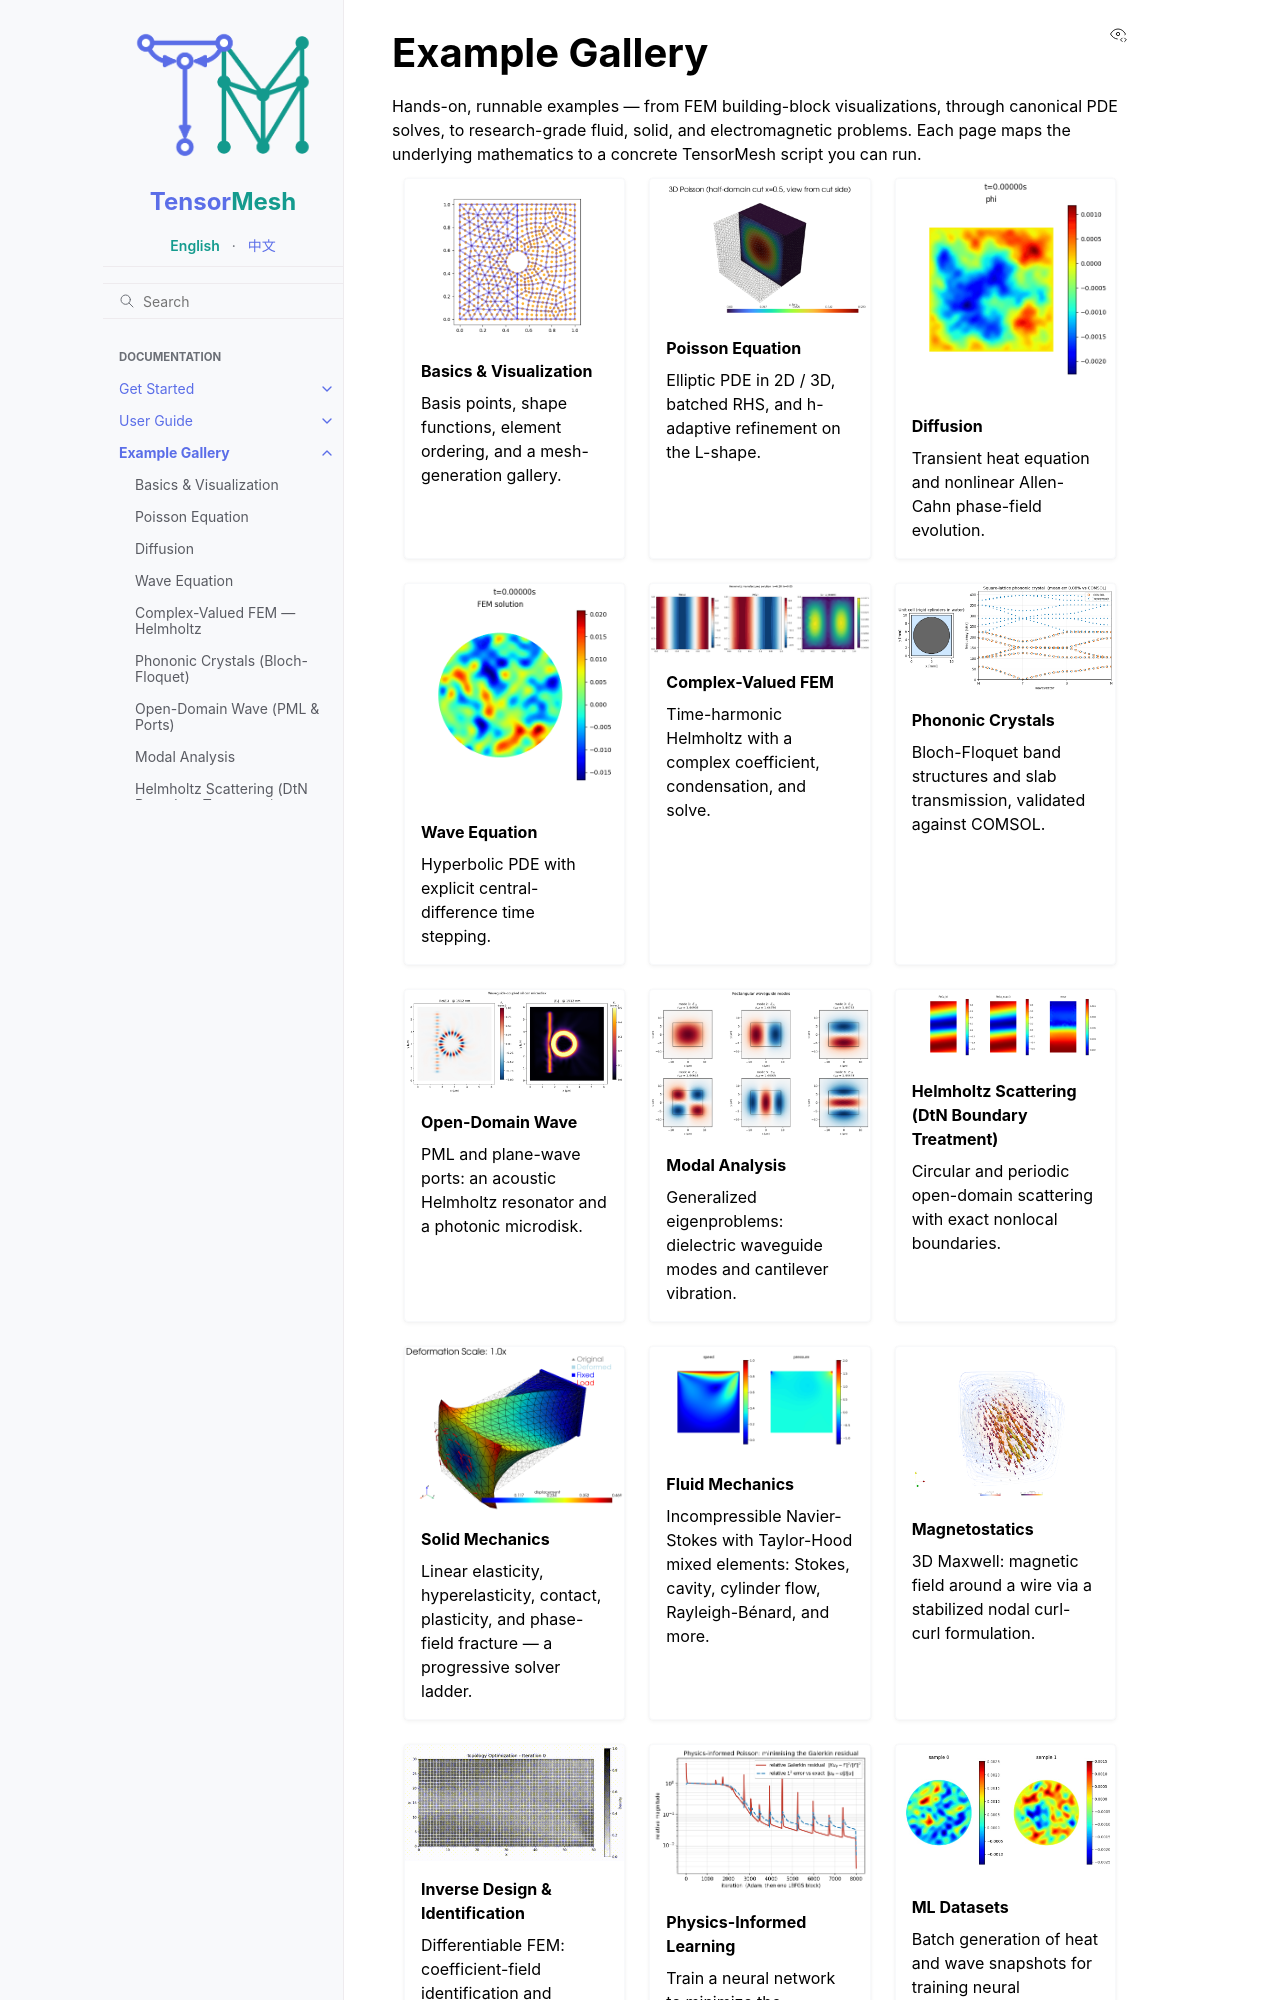

repository: camlab-ethz/TensorMesh · page: example_gallery/index.html · generator: sphinx

Example Gallery
===============

Hands-on, runnable examples — from FEM building-block visualizations,
through canonical PDE solves, to research-grade fluid, solid, and
electromagnetic problems. Each page maps the underlying mathematics to
a concrete TensorMesh script you can run.

.. grid:: 1 2 3 3
   :gutter: 4

   .. grid-item-card:: Basics & Visualization
      :link: basics
      :link-type: doc
      :img-top: /_static/gallery/basics_hybrid_mesh2d.png

      Basis points, shape functions, element ordering, and a mesh-generation gallery.

   .. grid-item-card:: Poisson Equation
      :link: poisson
      :link-type: doc
      :img-top: /_static/gallery/poisson_3d_half_from_cut.png

      Elliptic PDE in 2D / 3D, batched RHS, and h-adaptive refinement on the L-shape.

   .. grid-item-card:: Diffusion
      :link: diffusion
      :link-type: doc
      :img-top: /_static/gallery/diffusion_allen_cahn.gif

      Transient heat equation and nonlinear Allen-Cahn phase-field evolution.

   .. grid-item-card:: Wave Equation
      :link: wave
      :link-type: doc
      :img-top: /_static/gallery/wave.gif

      Hyperbolic PDE with explicit central-difference time stepping.

   .. grid-item-card:: Complex-Valued FEM
      :link: complex
      :link-type: doc
      :img-top: /_static/wave/helmholtz.png

      Time-harmonic Helmholtz with a complex coefficient, condensation, and solve.

   .. grid-item-card:: Phononic Crystals
      :link: phononic_crystal
      :link-type: doc
      :img-top: /_static/wave/band_structure_square.png

      Bloch-Floquet band structures and slab transmission, validated against COMSOL.

   .. grid-item-card:: Open-Domain Wave
      :link: open_domain_wave
      :link-type: doc
      :img-top: /_static/wave/optical_ring_resonator.png

      PML and plane-wave ports: an acoustic Helmholtz resonator and a photonic microdisk.

   .. grid-item-card:: Modal Analysis
      :link: modal_analysis
      :link-type: doc
      :img-top: /_static/wave/waveguide_modes.png

      Generalized eigenproblems: dielectric waveguide modes and cantilever vibration.

   .. grid-item-card:: Helmholtz Scattering (DtN Boundary Treatment)
      :link: helmholtz_dtn
      :link-type: doc
      :img-top: /_static/wave/helmholtz_dtn/periodic_slab.png

      Circular and periodic open-domain scattering with exact nonlocal boundaries.

   .. grid-item-card:: Solid Mechanics
      :link: solid/index
      :link-type: doc
      :img-top: /_static/solid_mechanics/hyperelastic_rubber.png

      Linear elasticity, hyperelasticity, contact, plasticity, and phase-field fracture — a progressive solver ladder.

   .. grid-item-card:: Fluid Mechanics
      :link: fluid/index
      :link-type: doc
      :img-top: /_static/fluid/cavity_results.png

      Incompressible Navier-Stokes with Taylor-Hood mixed elements: Stokes, cavity, cylinder flow, Rayleigh-Bénard, and more.

   .. grid-item-card:: Magnetostatics
      :link: maxwell
      :link-type: doc
      :img-top: /_static/maxwell/magnetostatic_field.png

      3D Maxwell: magnetic field around a wire via a stabilized nodal curl-curl formulation.

   .. grid-item-card:: Inverse Design & Identification
      :link: inverse_design
      :link-type: doc
      :img-top: /_static/gallery/inverse_optimization.gif

      Differentiable FEM: coefficient-field identification and density-based topology optimization.

   .. grid-item-card:: Physics-Informed Learning
      :link: physics_informed
      :link-type: doc
      :img-top: /_static/physics_informed/poisson_galerkin_loss.png

      Train a neural network to minimize the assembled Galerkin residual ``||K u - F||²``.
